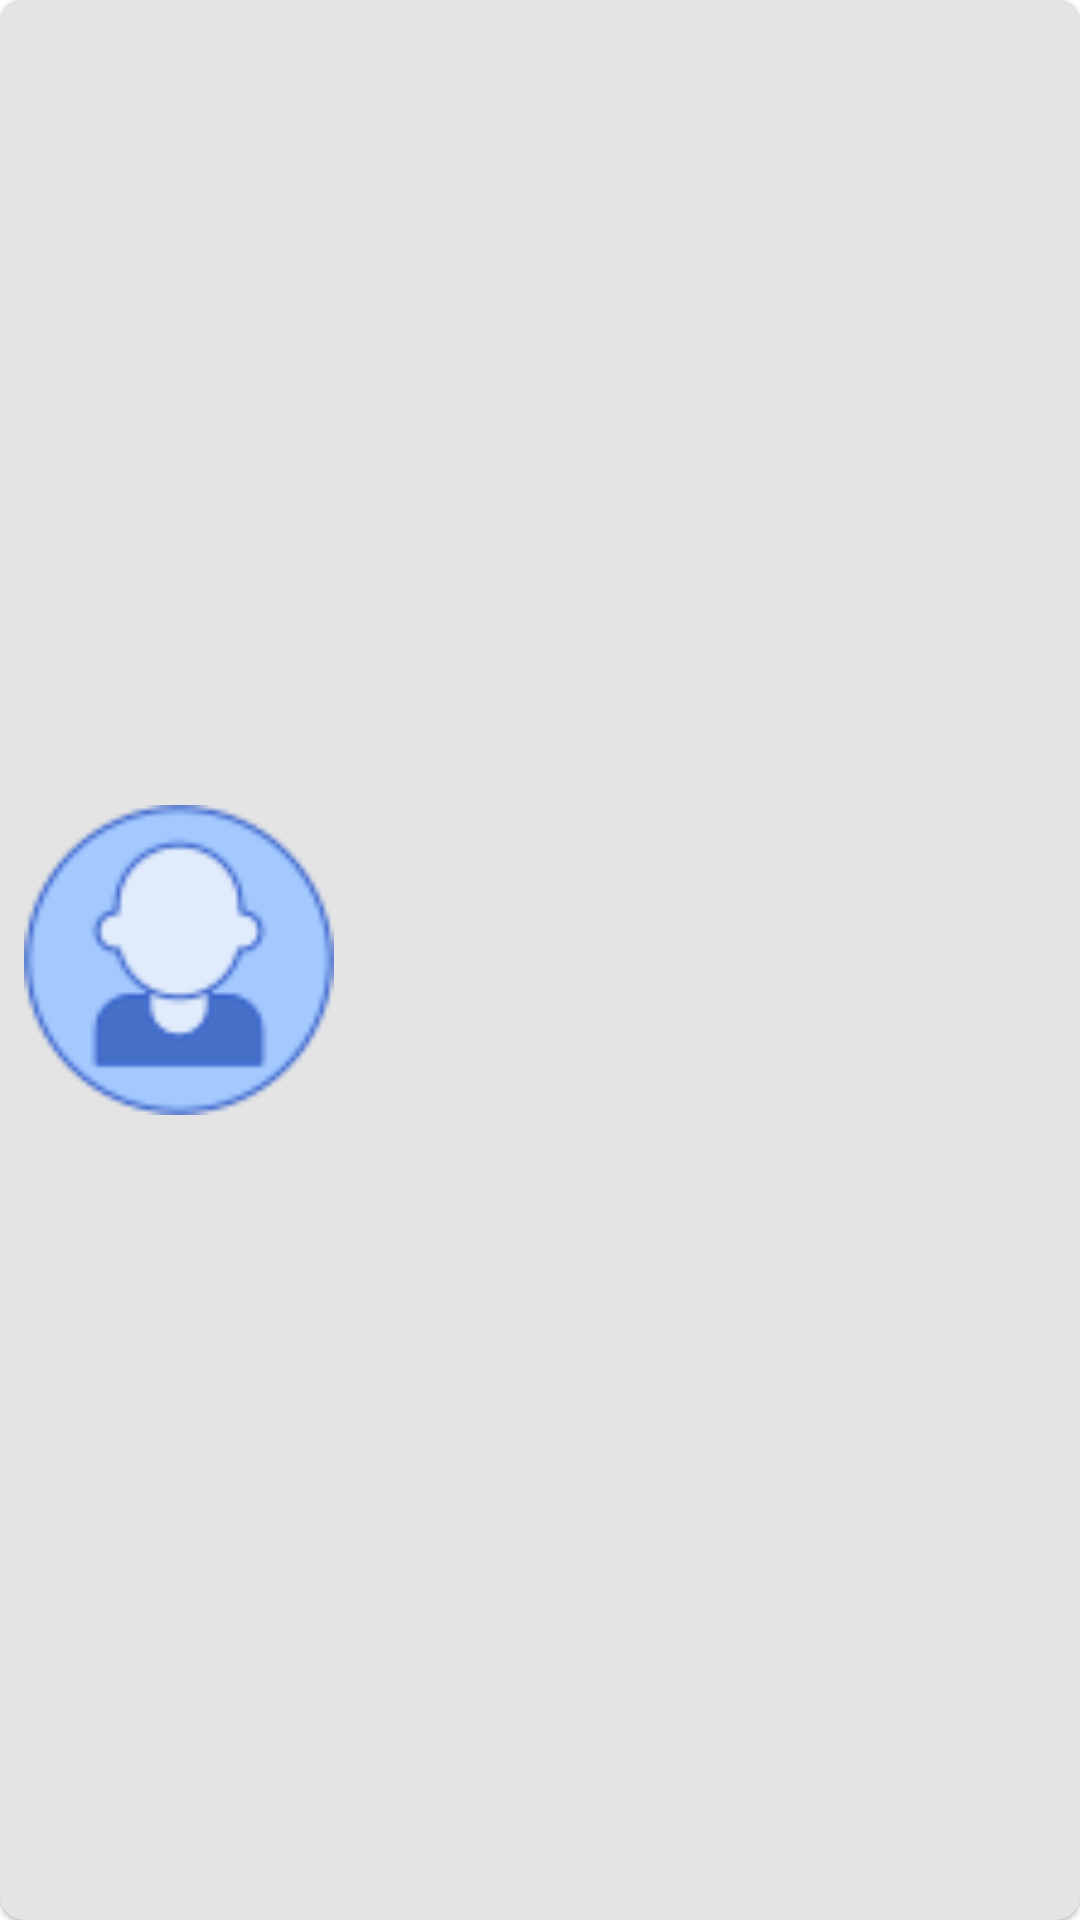

Write the Android layout XML for this screen, with the resource values it uses.
<!-- AndroidManifest.xml: application theme Theme.PeopleManagement -->
<!-- res/layout/recyclerview_item_people.xml -->
<?xml version="1.0" encoding="utf-8"?>
<com.google.android.material.card.MaterialCardView xmlns:android="http://schemas.android.com/apk/res/android"
    xmlns:app="http://schemas.android.com/apk/res-auto"
    xmlns:tools="http://schemas.android.com/tools"
    android:layout_width="match_parent"
    android:layout_height="@dimen/height_default"
    android:layout_margin="@dimen/spacing_s"
    app:cardCornerRadius="@dimen/spacing_s">

    <androidx.constraintlayout.widget.ConstraintLayout
        android:layout_width="match_parent"
        android:layout_height="match_parent"
        android:background="@color/black_12"
        android:padding="@dimen/spacing_s">

        <ImageView
            android:id="@+id/img_people"
            android:layout_width="0dp"
            android:layout_height="match_parent"
            android:src="@drawable/ic_user"
            app:layout_constraintBottom_toBottomOf="parent"
            app:layout_constraintStart_toStartOf="parent"
            app:layout_constraintTop_toTopOf="parent"
            app:layout_constraintWidth_percent="0.3" />

        <com.google.android.material.textview.MaterialTextView
            android:id="@+id/txt_people_item"
            android:layout_width="0dp"
            android:layout_height="0dp"
            android:textSize="@dimen/text_size_18sp"
            android:layout_marginHorizontal="@dimen/spacing_l"
            app:layout_constraintBottom_toBottomOf="parent"
            app:layout_constraintEnd_toEndOf="parent"
            app:layout_constraintStart_toEndOf="@+id/img_people"
            app:layout_constraintTop_toTopOf="parent"
            tools:text="1.Lorem Ipsum" />

    </androidx.constraintlayout.widget.ConstraintLayout>

</com.google.android.material.card.MaterialCardView>
<!-- resources referenced by this layout -->
<resources>
  <color name="black_12">#1b000000</color>
  <dimen name="height_default">100dp</dimen>
  <dimen name="spacing_l">16dp</dimen>
  <dimen name="spacing_s">8dp</dimen>
  <dimen name="text_size_18sp">18sp</dimen>
  <!-- drawable ic_user: png bitmap (drawable, 3775 bytes) -->
  <style name="Theme.PeopleManagement" parent="Theme.MaterialComponents.Light.DarkActionBar">
          
          <item name="colorPrimary">@color/purple_500</item>
          <item name="colorPrimaryVariant">@color/purple_700</item>
          <item name="colorOnPrimary">@color/white</item>
          
          <item name="colorSecondary">@color/teal_200</item>
          <item name="colorSecondaryVariant">@color/teal_700</item>
          <item name="colorOnSecondary">@color/black</item>
          
          <item name="android:statusBarColor">?attr/colorPrimaryVariant</item>
          
      </style>
  <color name="purple_500">#FF6200EE</color>
  <color name="purple_700">#FF3700B3</color>
  <color name="white">#FFFFFFFF</color>
  <color name="teal_200">#FF03DAC5</color>
  <color name="teal_700">#FF018786</color>
  <color name="black">#FF000000</color>
</resources>
